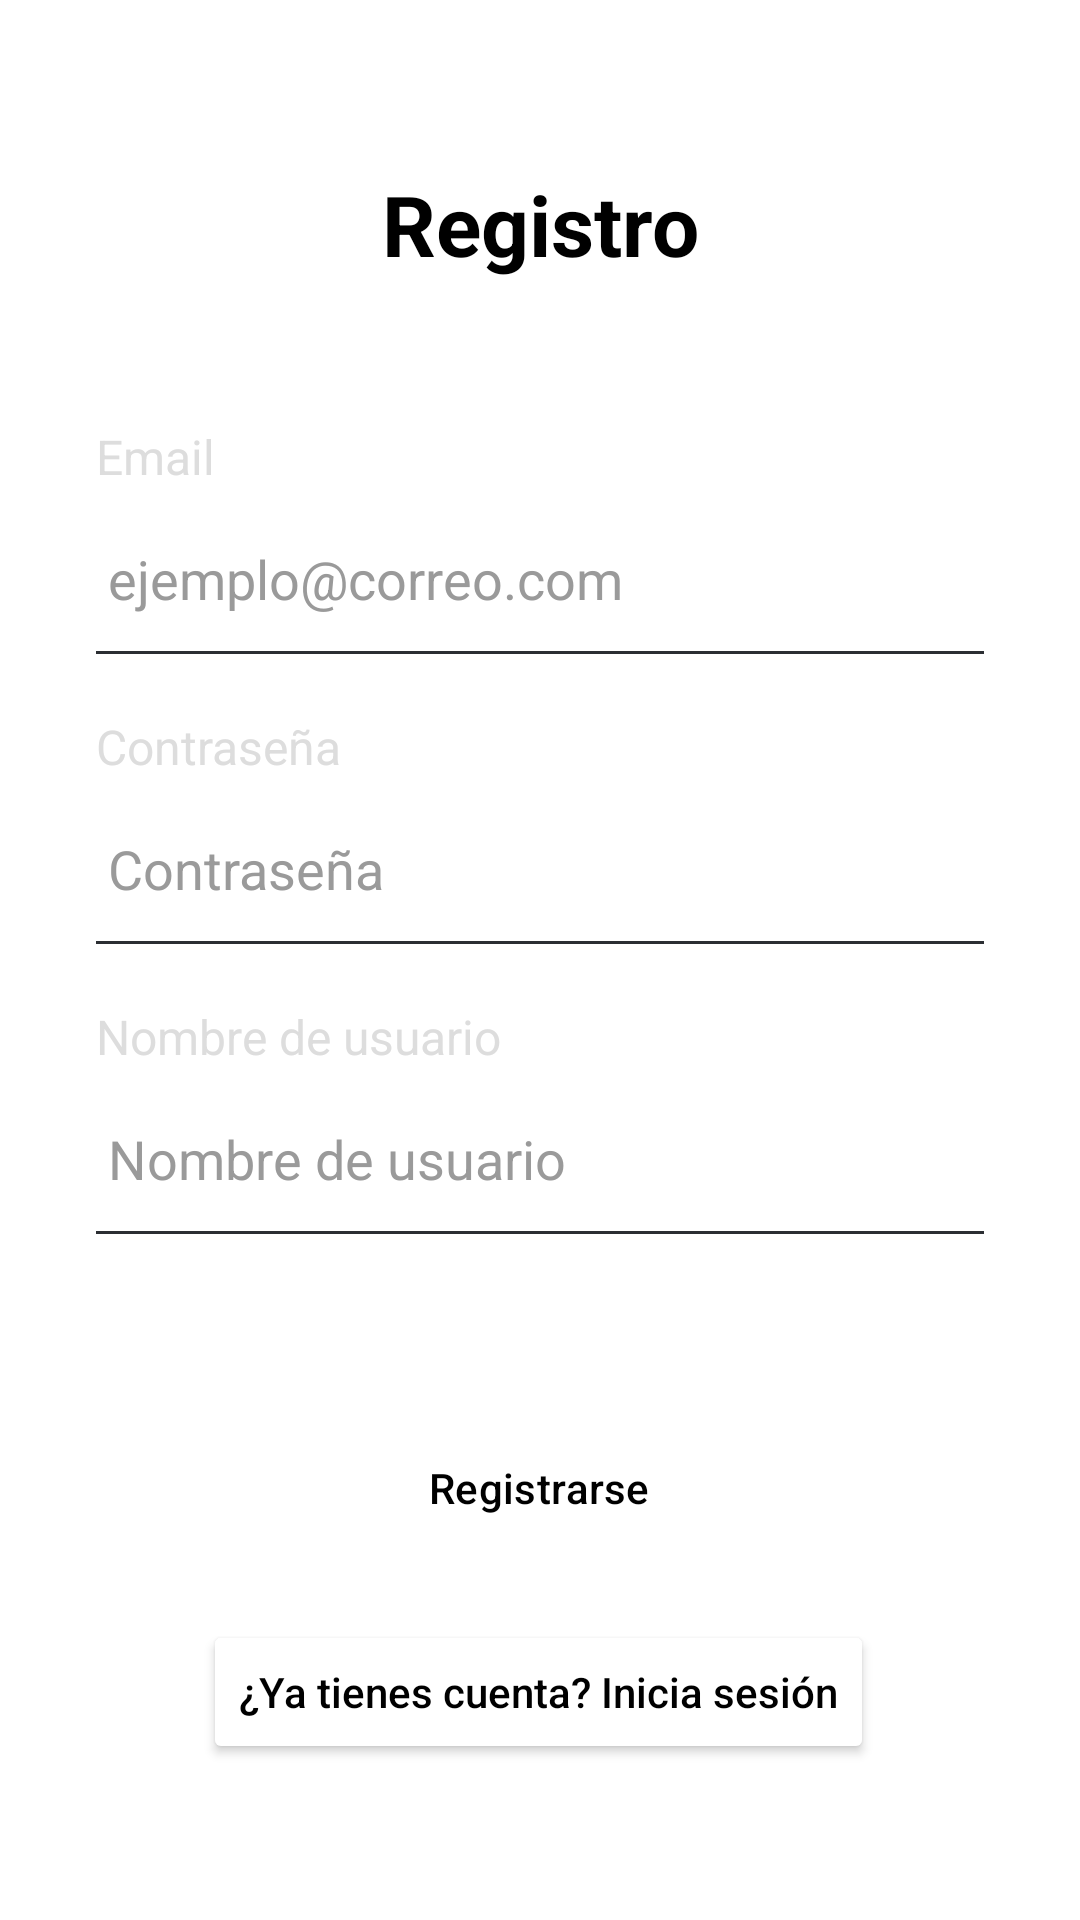

The Android layout XML behind this screen, and the referenced resources:
<!-- AndroidManifest.xml: application theme Theme.ProyeIoT -->
<!-- res/layout/activity_register.xml -->
<?xml version="1.0" encoding="utf-8"?>
<androidx.constraintlayout.widget.ConstraintLayout xmlns:android="http://schemas.android.com/apk/res/android"
    xmlns:app="http://schemas.android.com/apk/res-auto"
    android:id="@+id/main"
    android:layout_width="match_parent"
    android:layout_height="match_parent">

    
    <androidx.constraintlayout.widget.Guideline
        android:id="@+id/glStart"
        android:layout_width="wrap_content"
        android:layout_height="wrap_content"
        android:orientation="vertical"
        app:layout_constraintGuide_begin="32dp" />

    <androidx.constraintlayout.widget.Guideline
        android:id="@+id/glEnd"
        android:layout_width="wrap_content"
        android:layout_height="wrap_content"
        android:orientation="vertical"
        app:layout_constraintGuide_end="32dp" />

    
    <TextView
        style="@style/titulo"
        android:id="@+id/tvTitulo"
        android:layout_width="0dp"
        android:layout_height="wrap_content"
        android:layout_marginTop="56dp"
        android:fontFamily="sans-serif"
        android:gravity="center"
        android:text="Registro"
        app:layout_constraintEnd_toEndOf="@id/glEnd"
        app:layout_constraintStart_toStartOf="@id/glStart"
        app:layout_constraintTop_toTopOf="parent" />

    
    <TextView
        android:id="@+id/tvEmailLabel"
        android:layout_width="wrap_content"
        android:layout_height="wrap_content"
        android:layout_marginTop="48dp"
        android:text="Email"
        android:textColor="#DDDDDD"
        android:textSize="16sp"
        app:layout_constraintStart_toStartOf="@id/glStart"
        app:layout_constraintTop_toBottomOf="@id/tvTitulo" />

    <EditText
        android:id="@+id/etEmail"
        android:layout_width="0dp"
        android:layout_height="48dp"
        android:layout_marginTop="6dp"
        android:background="@android:color/transparent"
        android:hint="ejemplo@correo.com"
        android:inputType="textEmailAddress"
        android:paddingHorizontal="4dp"
        android:textColor="@color/texto_1"
        android:textColorHint="@color/texto_sub"
        app:layout_constraintEnd_toEndOf="@id/glEnd"
        app:layout_constraintStart_toStartOf="@id/glStart"
        app:layout_constraintTop_toBottomOf="@id/tvEmailLabel" />

    <View
        android:id="@+id/lineaEmail"
        android:layout_width="0dp"
        android:layout_height="1dp"
        android:background="@color/fondo_3"
        app:layout_constraintEnd_toEndOf="@id/glEnd"
        app:layout_constraintStart_toStartOf="@id/glStart"
        app:layout_constraintTop_toBottomOf="@id/etEmail" />

    
    <TextView
        android:id="@+id/tvPasswordLabel"
        android:layout_width="wrap_content"
        android:layout_height="wrap_content"
        android:layout_marginTop="20dp"
        android:text="Contraseña"
        android:textColor="#DDDDDD"
        android:textSize="16sp"
        app:layout_constraintStart_toStartOf="@id/glStart"
        app:layout_constraintTop_toBottomOf="@id/lineaEmail" />

    <EditText
        android:id="@+id/etPassword"
        android:layout_width="0dp"
        android:layout_height="48dp"
        android:layout_marginTop="6dp"
        android:background="@android:color/transparent"
        android:hint="Contraseña"
        android:inputType="textPassword"
        android:paddingHorizontal="4dp"
        android:textColor="@color/texto_1"
        android:textColorHint="@color/texto_sub"
        app:layout_constraintEnd_toEndOf="@id/glEnd"
        app:layout_constraintStart_toStartOf="@id/glStart"
        app:layout_constraintTop_toBottomOf="@id/tvPasswordLabel" />

    <View
        android:id="@+id/lineaPassword"
        android:layout_width="0dp"
        android:layout_height="1dp"
        android:background="@color/fondo_3"
        app:layout_constraintEnd_toEndOf="@id/glEnd"
        app:layout_constraintStart_toStartOf="@id/glStart"
        app:layout_constraintTop_toBottomOf="@id/etPassword" />

    
    <TextView
        android:id="@+id/tvUserLabel"
        android:layout_width="wrap_content"
        android:layout_height="wrap_content"
        android:layout_marginTop="20dp"
        android:text="Nombre de usuario"
        android:textColor="#DDDDDD"
        android:textSize="16sp"
        app:layout_constraintStart_toStartOf="@id/glStart"
        app:layout_constraintTop_toBottomOf="@id/lineaPassword" />

    <EditText
        android:id="@+id/etUser"
        android:layout_width="0dp"
        android:layout_height="48dp"
        android:layout_marginTop="6dp"
        android:background="@android:color/transparent"
        android:hint="Nombre de usuario"
        android:inputType="textPersonName"
        android:paddingHorizontal="4dp"
        android:textColor="@color/texto_1"
        android:textColorHint="@color/texto_sub"
        app:layout_constraintEnd_toEndOf="@id/glEnd"
        app:layout_constraintStart_toStartOf="@id/glStart"
        app:layout_constraintTop_toBottomOf="@id/tvUserLabel" />

    <View
        android:id="@+id/lineaUser"
        android:layout_width="0dp"
        android:layout_height="1dp"
        android:background="@color/fondo_3"
        app:layout_constraintEnd_toEndOf="@id/glEnd"
        app:layout_constraintStart_toStartOf="@id/glStart"
        app:layout_constraintTop_toBottomOf="@id/etUser" />

    

    <Button
        android:id="@+id/btnRegister"
        style="@style/boton_1"
        android:layout_width="200dp"
        android:layout_height="56dp"
        android:layout_marginBottom="16dp"
        android:text="Registrarse"
        android:textAllCaps="false"
        app:layout_constraintBottom_toTopOf="@id/btnGoLogin"
        app:layout_constraintEnd_toEndOf="parent"
        app:layout_constraintHorizontal_bias="0.497"
        app:layout_constraintStart_toStartOf="parent" />

    <Button
        style="@style/boton_2"
        android:id="@+id/btnGoLogin"
        android:layout_width="wrap_content"
        android:layout_height="wrap_content"
        android:layout_marginBottom="52dp"
        android:text="¿Ya tienes cuenta? Inicia sesión"
        android:textAllCaps="false"
        app:layout_constraintBottom_toBottomOf="parent"
        app:layout_constraintEnd_toEndOf="parent"
        app:layout_constraintHorizontal_bias="0.497"
        app:layout_constraintStart_toStartOf="parent" />

</androidx.constraintlayout.widget.ConstraintLayout>
<!-- resources referenced by this layout -->
<resources>
  <color name="fondo_3">#2B2E33</color>
  <color name="texto_1">#000000</color>
  <color name="texto_sub">#9A9A9A</color>
  <style name="boton_1" parent="Widget.Material3.Button">
          <item name="backgroundTint">@color/boton_fondo</item>
          <item name="android:textColor">@color/color_negro</item>
      </style>
  <style name="boton_2">
          <item name="backgroundTint">@color/fondo_1</item>
          <item name="android:textColor">@color/color_negro</item>
      </style>
  <style name="titulo">
          <item name="android:textColor">@color/texto_1</item>
          <item name="android:textSize">28sp</item>
          <item name="android:textStyle">bold</item>
      </style>
  <style name="Theme.ProyeIoT" parent="Base.Theme.ProyeIoT">
          <item name="android:colorBackground">@color/fondo_1</item>
          <item name="android:windowBackground">@color/fondo_1</item>
      </style>
  <color name="boton_fondo">@color/color_main</color>
  <color name="color_negro">#000000</color>
  <color name="fondo_1">#FFFFFFFF</color>
  <style name="Base.Theme.ProyeIoT" parent="Theme.Material3.DayNight.NoActionBar">
          <item name="materialButtonStyle">@style/Widget.ProyeIoT.Button</item>
      </style>
  <color name="color_main">#D6F8F402</color>
  <style name="Widget.ProyeIoT.Button" parent="Widget.Material3.Button">
          <item name="backgroundTint">@color/boton_fondo</item>
          <item name="android:textColor">@color/color_blanco</item>
          <item name="color">@color/color_negro</item>
      </style>
  <color name="color_blanco">#FFFFFF</color>
</resources>
